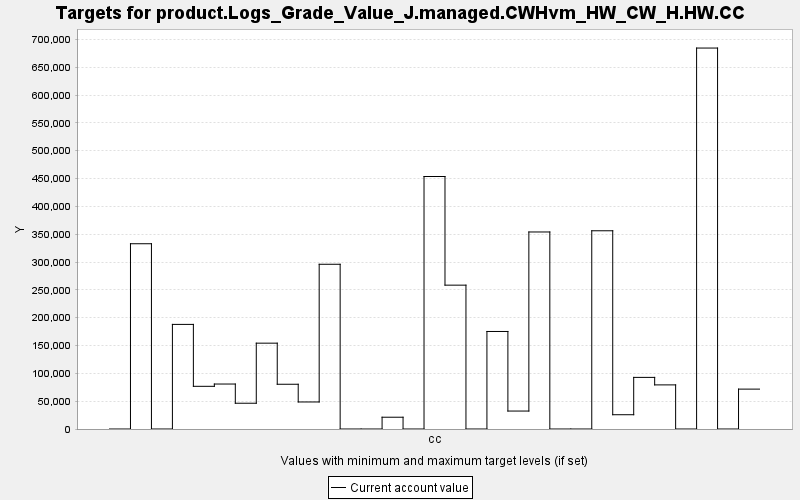

Source data for this figure (header and first rows):
TARGET, PERIOD, YEAR, PERIODWIDTH, MINIMUM, MAXIMUM, MINWEIGHT, MAXWEIGHT, CURRENT, SUMMARY
product.Logs_Grade_Value_J.managed.CWHvm…, 0, 0, 10.0, 0.0, 10000, 1.0, 1.0, 0.0, 0.0
product.Logs_Grade_Value_J.managed.CWHvm…, 1, 10, 10.0, 0.0, 10000, 1.0, 1.0, 332858, 0.0
product.Logs_Grade_Value_J.managed.CWHvm…, 2, 20, 10.0, 0.0, 10000, 1.0, 1.0, 0.0, 0.0
product.Logs_Grade_Value_J.managed.CWHvm…, 3, 30, 10.0, 0.0, 10000, 1.0, 1.0, 187945, 0.0
product.Logs_Grade_Value_J.managed.CWHvm…, 4, 40, 10.0, 0.0, 10000, 1.0, 1.0, 76695, 0.0
product.Logs_Grade_Value_J.managed.CWHvm…, 5, 50, 10.0, 0.0, 10000, 1.0, 1.0, 80799, 0.0
product.Logs_Grade_Value_J.managed.CWHvm…, 6, 60, 10.0, 0.0, 10000, 1.0, 1.0, 46302, 0.0
product.Logs_Grade_Value_J.managed.CWHvm…, 7, 70, 10.0, 0.0, 10000, 1.0, 1.0, 154227, 0.0
product.Logs_Grade_Value_J.managed.CWHvm…, 8, 80, 10.0, 0.0, 10000, 1.0, 1.0, 80397, 0.0
product.Logs_Grade_Value_J.managed.CWHvm…, 9, 90, 10.0, 0.0, 10000, 1.0, 1.0, 48573, 0.0
product.Logs_Grade_Value_J.managed.CWHvm…, 10, 100, 10.0, 0.0, 10000, 1.0, 1.0, 295981, 0.0
product.Logs_Grade_Value_J.managed.CWHvm…, 11, 110, 10.0, 0.0, 10000, 1.0, 1.0, 0.0, 0.0
product.Logs_Grade_Value_J.managed.CWHvm…, 12, 120, 10.0, 0.0, 10000, 1.0, 1.0, 0.0, 0.0
product.Logs_Grade_Value_J.managed.CWHvm…, 13, 130, 10.0, 0.0, 10000, 1.0, 1.0, 21165, 0.0
product.Logs_Grade_Value_J.managed.CWHvm…, 14, 140, 10.0, 0.0, 10000, 1.0, 1.0, 0.0, 0.0
product.Logs_Grade_Value_J.managed.CWHvm…, 15, 150, 10.0, 0.0, 10000, 1.0, 1.0, 453669, 0.0
product.Logs_Grade_Value_J.managed.CWHvm…, 16, 160, 10.0, 0.0, 10000, 1.0, 1.0, 258457, 0.0
product.Logs_Grade_Value_J.managed.CWHvm…, 17, 170, 10.0, 0.0, 10000, 1.0, 1.0, 0.0, 0.0
product.Logs_Grade_Value_J.managed.CWHvm…, 18, 180, 10.0, 0.0, 10000, 1.0, 1.0, 175236, 0.0
product.Logs_Grade_Value_J.managed.CWHvm…, 19, 190, 10.0, 0.0, 10000, 1.0, 1.0, 32253, 0.0
product.Logs_Grade_Value_J.managed.CWHvm…, 20, 200, 10.0, 0.0, 10000, 1.0, 1.0, 354000, 0.0
product.Logs_Grade_Value_J.managed.CWHvm…, 21, 210, 10.0, 0.0, 10000, 1.0, 1.0, 0.0, 0.0
product.Logs_Grade_Value_J.managed.CWHvm…, 22, 220, 10.0, 0.0, 10000, 1.0, 1.0, 0.0, 0.0
product.Logs_Grade_Value_J.managed.CWHvm…, 23, 230, 10.0, 0.0, 10000, 1.0, 1.0, 356161, 0.0
product.Logs_Grade_Value_J.managed.CWHvm…, 24, 240, 10.0, 0.0, 10000, 1.0, 1.0, 25651, 0.0
product.Logs_Grade_Value_J.managed.CWHvm…, 25, 250, 10.0, 0.0, 10000, 1.0, 1.0, 92735, 0.0
product.Logs_Grade_Value_J.managed.CWHvm…, 26, 260, 10.0, 0.0, 10000, 1.0, 1.0, 79258, 0.0
product.Logs_Grade_Value_J.managed.CWHvm…, 27, 270, 10.0, 0.0, 10000, 1.0, 1.0, 0.0, 0.0
product.Logs_Grade_Value_J.managed.CWHvm…, 28, 280, 10.0, 0.0, 10000, 1.0, 1.0, 684462, 0.0
product.Logs_Grade_Value_J.managed.CWHvm…, 29, 290, 10.0, 0.0, 10000, 1.0, 1.0, 0.0, 0.0
product.Logs_Grade_Value_J.managed.CWHvm…, 30, 300, 10.0, 0.0, 10000, 1.0, 1.0, 71660, 0.0
